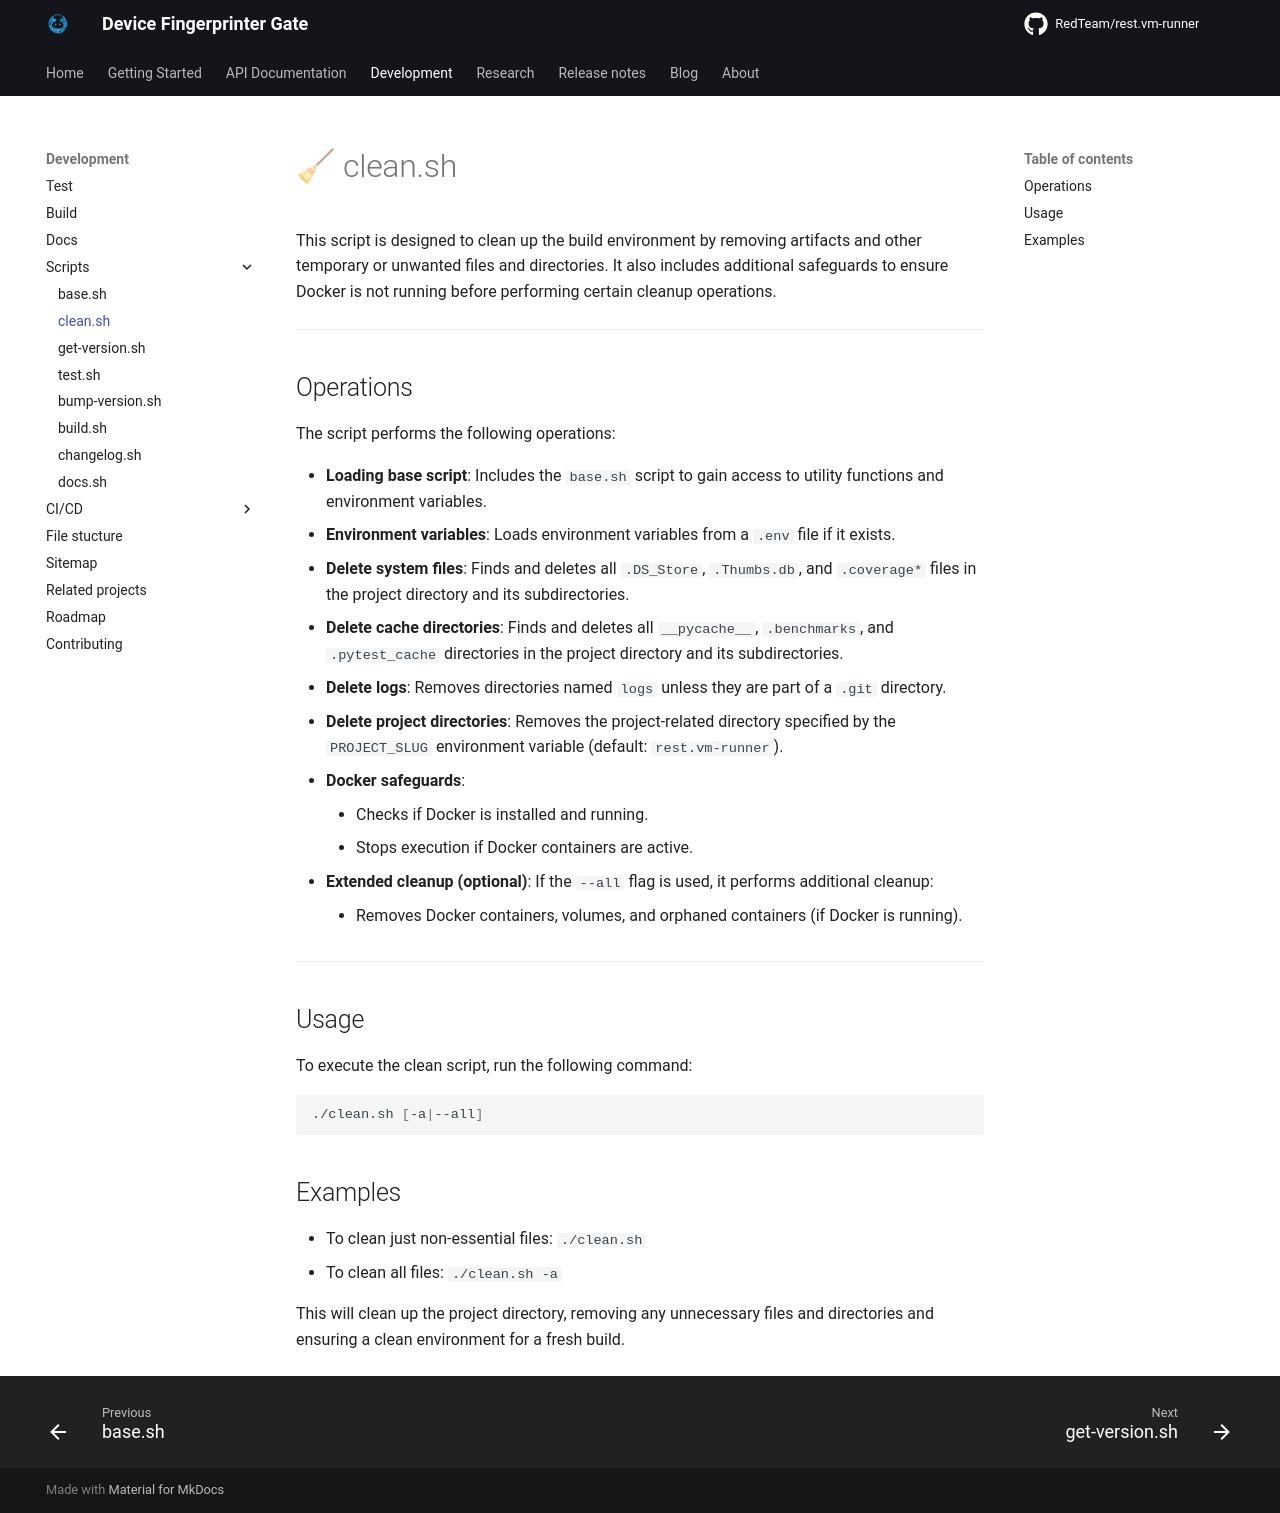

repository: RedTeamSubnet/rest-bv-bot-executer · page: pages/dev/scripts/2.clean/index.html · generator: mkdocs

# 🧹 clean.sh

This script is designed to clean up the build environment by removing artifacts and other temporary or unwanted files and directories. It also includes additional safeguards to ensure Docker is not running before performing certain cleanup operations.

---

## Operations

The script performs the following operations:

- **Loading base script**: Includes the `base.sh` script to gain access to utility functions and environment variables.
- **Environment variables**: Loads environment variables from a `.env` file if it exists.
- **Delete system files**: Finds and deletes all `.DS_Store`, `.Thumbs.db`, and `.coverage*` files in the project directory and its subdirectories.
- **Delete cache directories**: Finds and deletes all `__pycache__`, `.benchmarks`, and `.pytest_cache` directories in the project directory and its subdirectories.
- **Delete logs**: Removes directories named `logs` unless they are part of a `.git` directory.
- **Delete project directories**: Removes the project-related directory specified by the `PROJECT_SLUG` environment variable (default: `rest.vm-runner`).
- **Docker safeguards**:
    - Checks if Docker is installed and running.
    - Stops execution if Docker containers are active.
- **Extended cleanup (optional)**: If the `--all` flag is used, it performs additional cleanup:
    - Removes Docker containers, volumes, and orphaned containers (if Docker is running).

---

## Usage

To execute the clean script, run the following command:

```sh
./clean.sh [-a|--all]
```

## Examples

- To clean just non-essential files: `./clean.sh`
- To clean all files: `./clean.sh -a`

This will clean up the project directory, removing any unnecessary files and directories and ensuring a clean environment for a fresh build.
